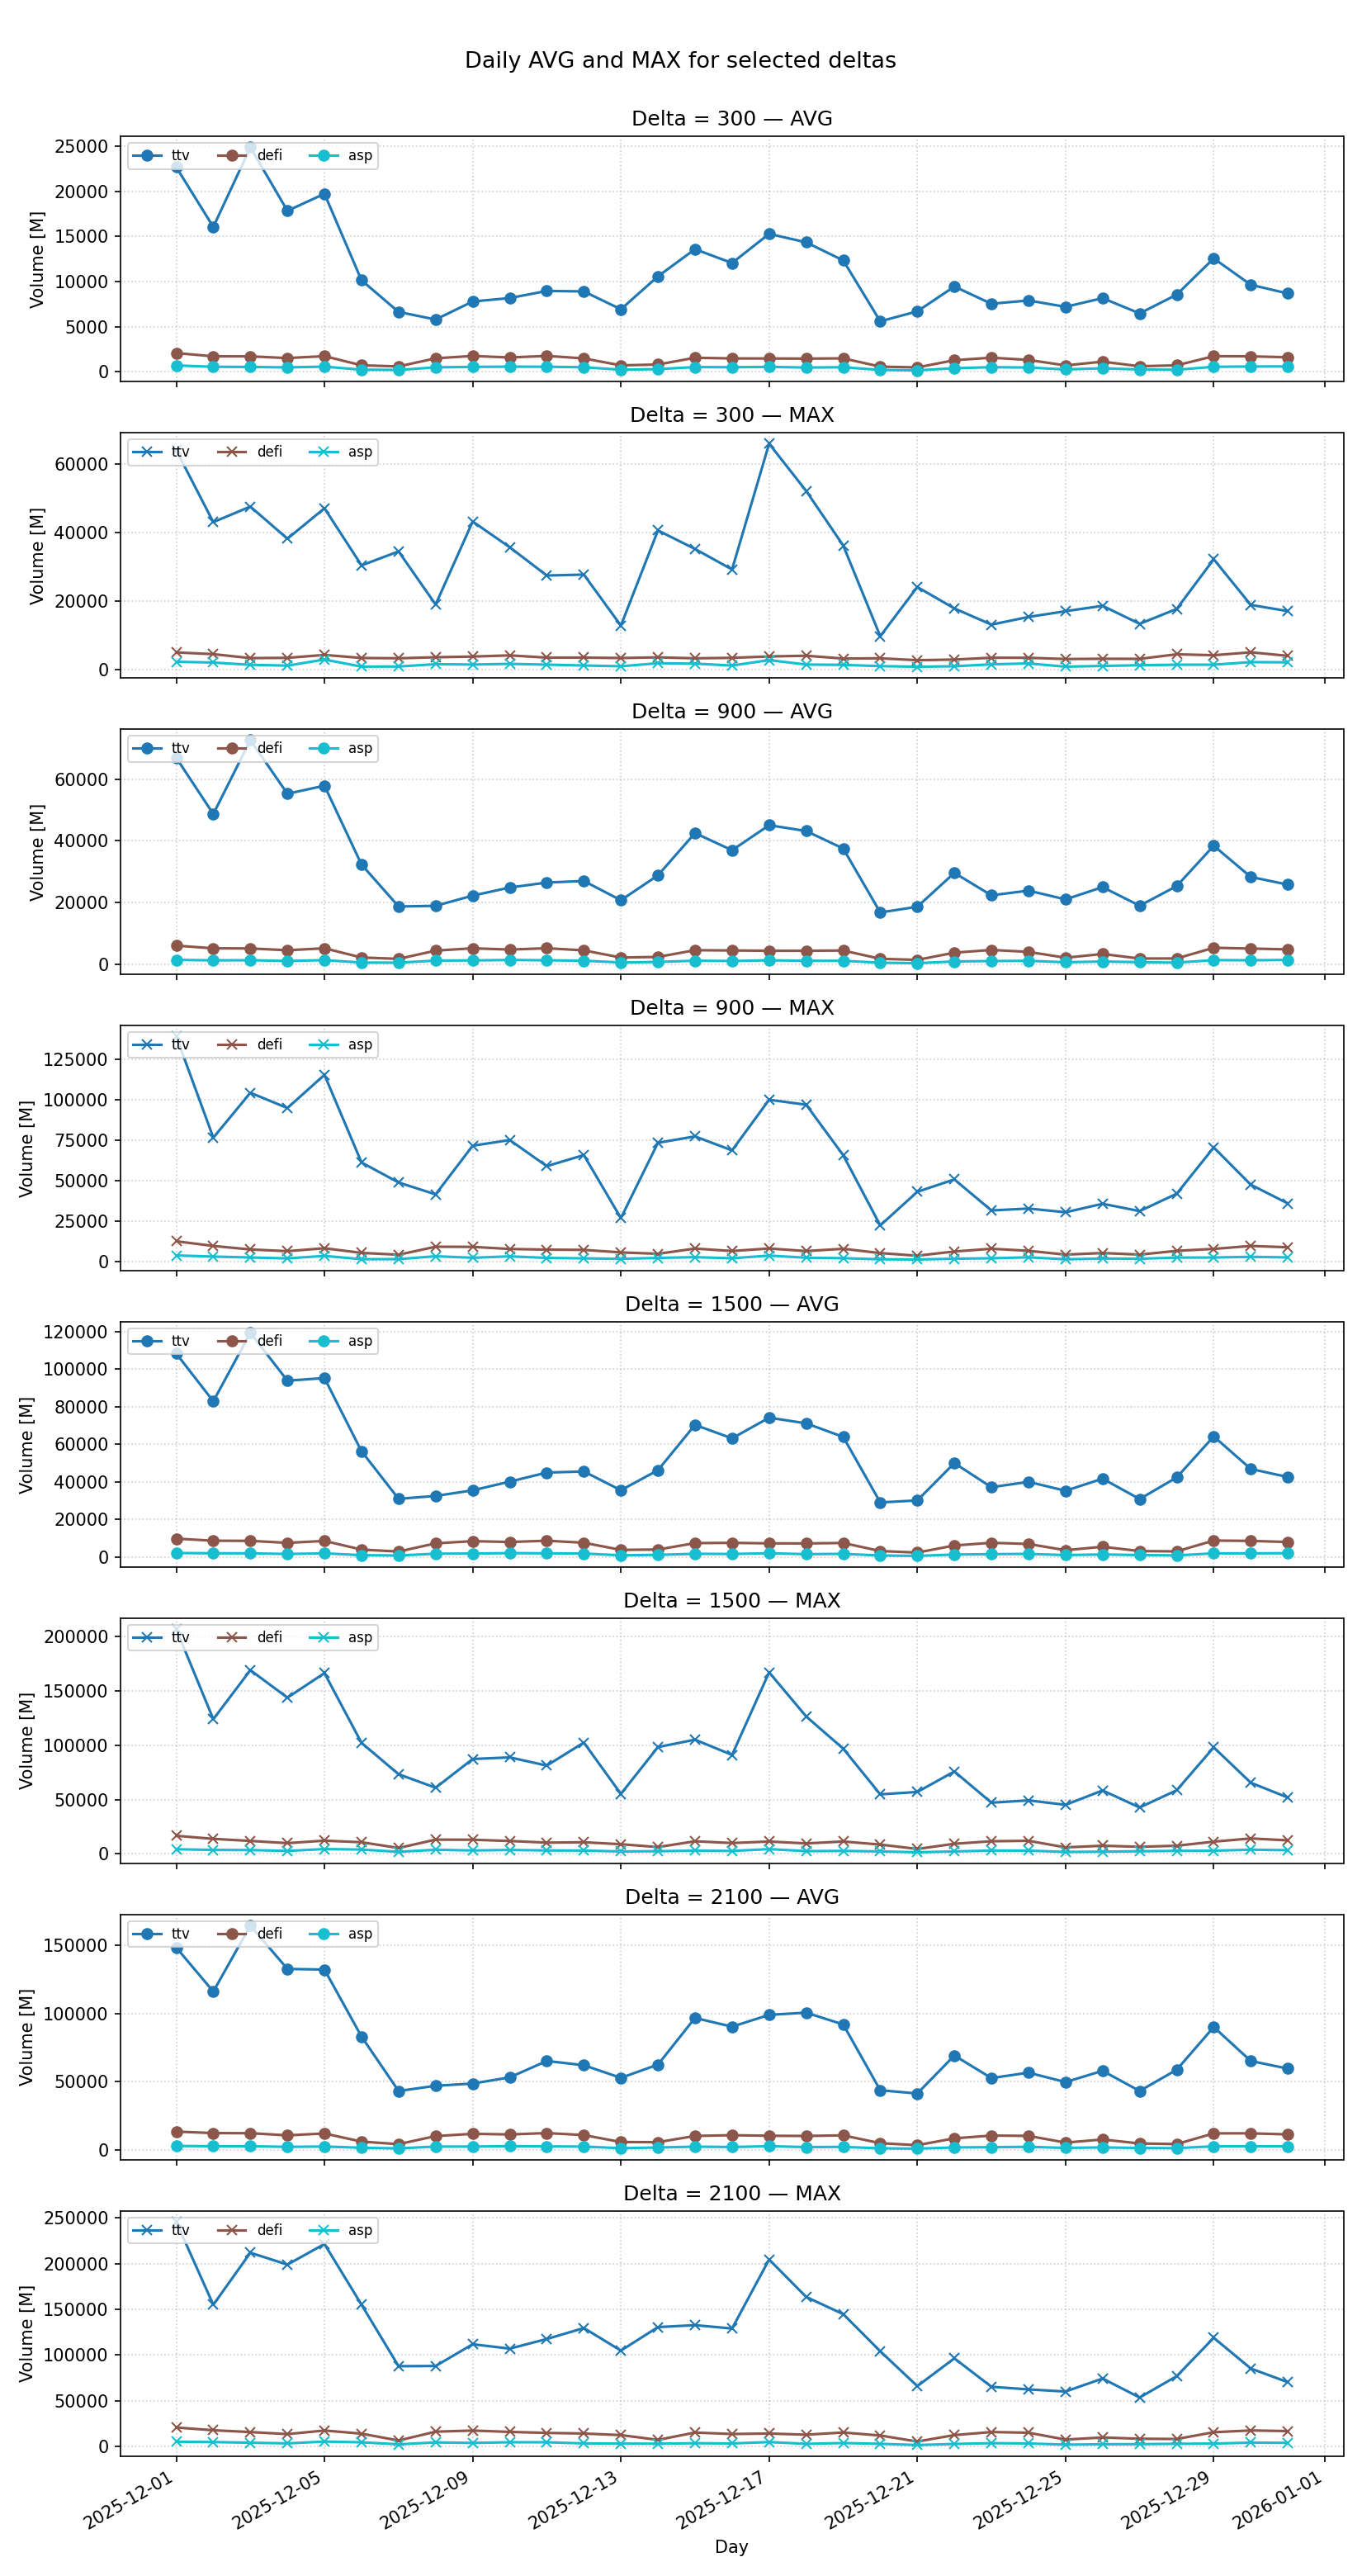

Data behind this chart, as committed beside it:
day; delta; algorithm; avg_M; max_M
2025-12-01; 300; ttv; 22671; 64128
2025-12-02; 300; ttv; 16044; 43098
2025-12-03; 300; ttv; 24870; 47651
2025-12-04; 300; ttv; 17830; 38237
2025-12-05; 300; ttv; 19720; 47150
2025-12-06; 300; ttv; 10133; 30429
2025-12-07; 300; ttv; 6625; 34520
2025-12-08; 300; ttv; 5783; 18965
2025-12-09; 300; ttv; 7780; 43277
2025-12-10; 300; ttv; 8162; 35732
2025-12-11; 300; ttv; 8951; 27462
2025-12-12; 300; ttv; 8897; 27732
2025-12-13; 300; ttv; 6917; 12796
2025-12-14; 300; ttv; 10569; 40661
2025-12-15; 300; ttv; 13580; 35241
2025-12-16; 300; ttv; 12046; 29231
2025-12-17; 300; ttv; 15277; 66066
2025-12-18; 300; ttv; 14338; 52238
2025-12-19; 300; ttv; 12334; 36260
2025-12-20; 300; ttv; 5583; 9694
2025-12-21; 300; ttv; 6689; 24089
2025-12-22; 300; ttv; 9439; 17827
2025-12-23; 300; ttv; 7529; 13086
2025-12-24; 300; ttv; 7895; 15327
2025-12-25; 300; ttv; 7189; 17017
2025-12-26; 300; ttv; 8152; 18594
2025-12-27; 300; ttv; 6461; 13313
2025-12-28; 300; ttv; 8541; 17676
2025-12-29; 300; ttv; 12556; 32224
2025-12-30; 300; ttv; 9633; 18855
2025-12-31; 300; ttv; 8669; 17034
2025-12-01; 300; defi; 2065; 4950
2025-12-02; 300; defi; 1705; 4433
2025-12-03; 300; defi; 1702; 3281
2025-12-04; 300; defi; 1509; 3355
2025-12-05; 300; defi; 1726; 4211
2025-12-06; 300; defi; 709.3; 3320
2025-12-07; 300; defi; 586.2; 3230
2025-12-08; 300; defi; 1483; 3530
2025-12-09; 300; defi; 1746; 3727
2025-12-10; 300; defi; 1575; 4078
2025-12-11; 300; defi; 1751; 3421
2025-12-12; 300; defi; 1473; 3424
2025-12-13; 300; defi; 702.9; 3311
2025-12-14; 300; defi; 797.6; 3495
2025-12-15; 300; defi; 1545; 3220
2025-12-16; 300; defi; 1470; 3357
2025-12-17; 300; defi; 1464; 3759
2025-12-18; 300; defi; 1451; 3975
2025-12-19; 300; defi; 1478; 3149
2025-12-20; 300; defi; 562.3; 3219
2025-12-21; 300; defi; 473.8; 2665
2025-12-22; 300; defi; 1277; 2852
2025-12-23; 300; defi; 1554; 3389
2025-12-24; 300; defi; 1304; 3376
2025-12-25; 300; defi; 696.3; 3007
2025-12-26; 300; defi; 1115; 3080
2025-12-27; 300; defi; 603.3; 3057
2025-12-28; 300; defi; 706.4; 4396
2025-12-29; 300; defi; 1719; 4124
... 312 more rows
